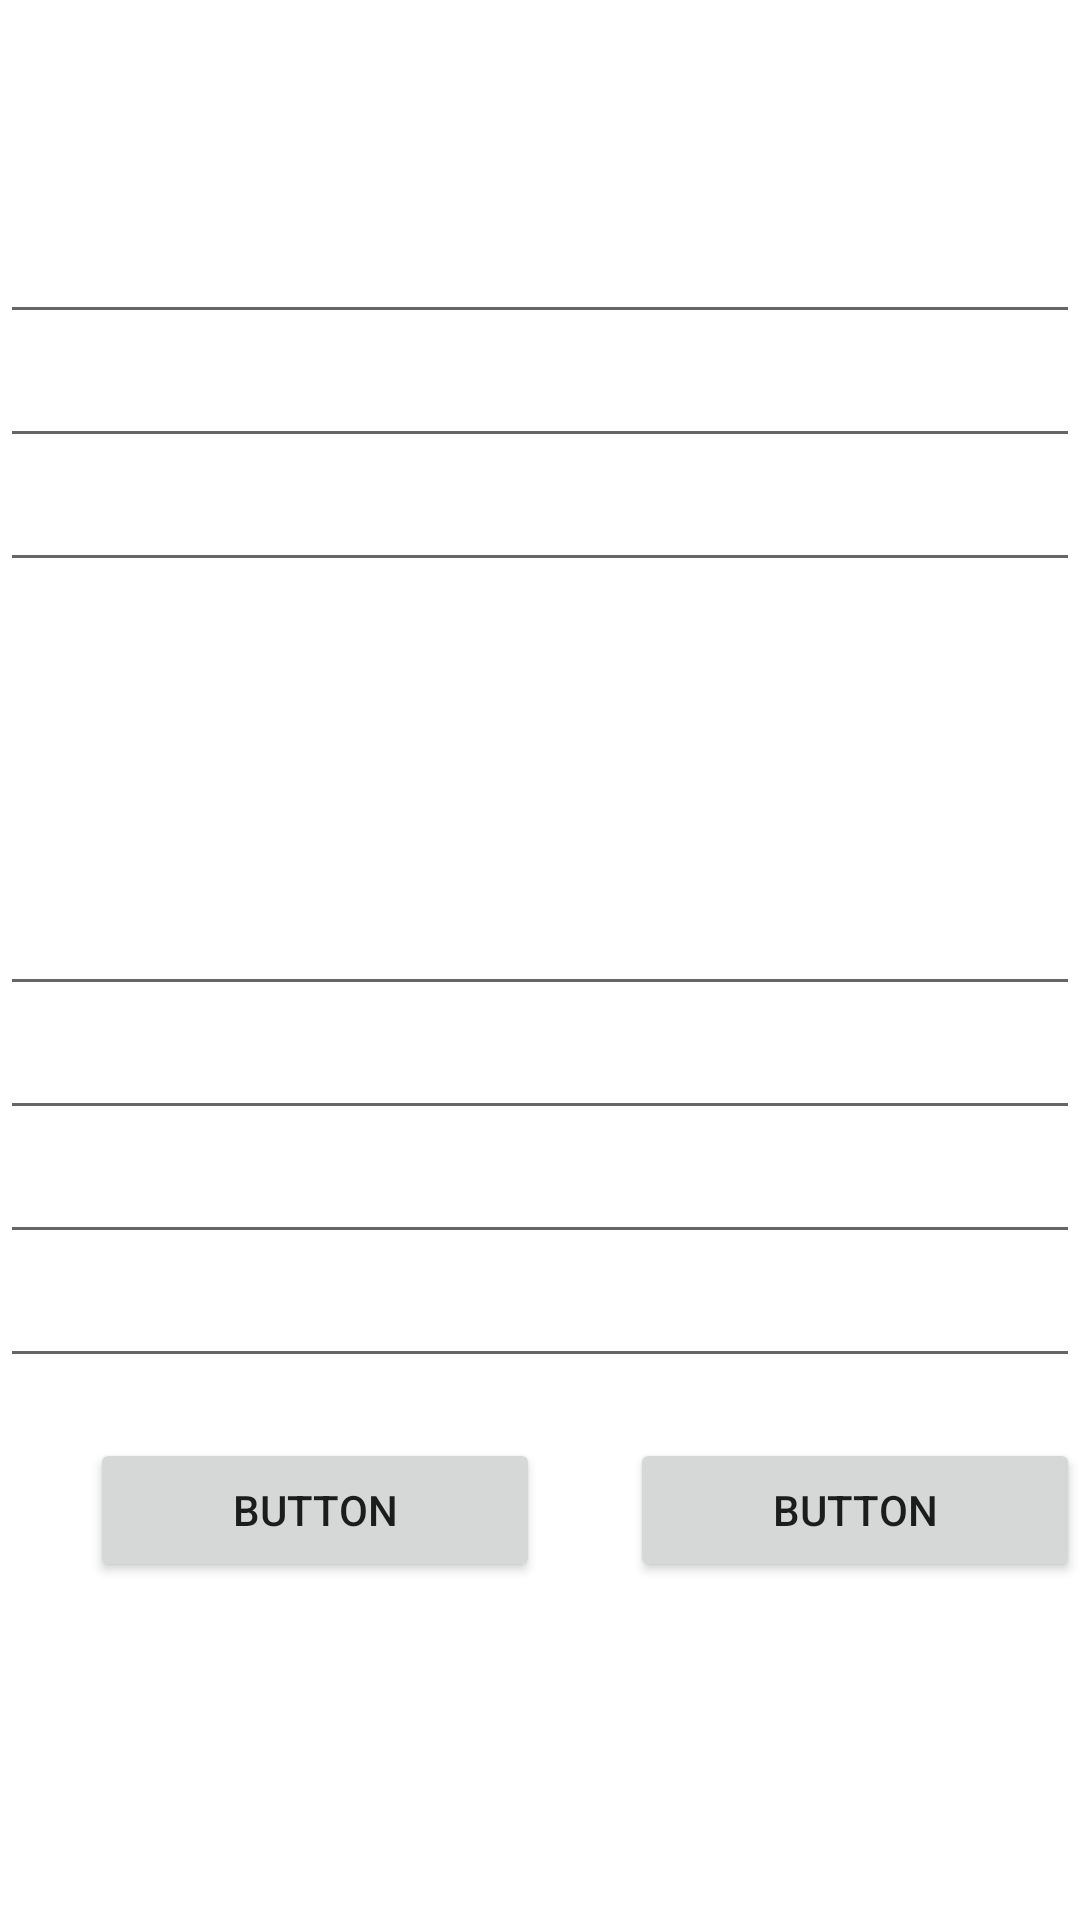

This screen was rendered from an Android layout file. Write that file and the resources it references.
<!-- AndroidManifest.xml: application theme Theme.AlunosCheckIn -->
<!-- res/layout/activity_cadastro.xml -->
<?xml version="1.0" encoding="utf-8"?>
<LinearLayout xmlns:android="http://schemas.android.com/apk/res/android"
    xmlns:app="http://schemas.android.com/apk/res-auto"
    xmlns:tools="http://schemas.android.com/tools"
    android:layout_width="match_parent"
    android:layout_height="match_parent"
    android:orientation="vertical"
    tools:context=".view.CadastroActivity"
    android:layout_margin="10dp">

    <EditText
        android:id="@+id/editRegistro"
        android:layout_marginTop="70dp"
        android:layout_width="match_parent"
        android:layout_height="wrap_content"
        android:ems="10"
        android:inputType="textPersonName"
        />

    <EditText

        android:id="@+id/editNome"
        android:layout_width="match_parent"
        android:layout_height="wrap_content"
        android:ems="10"
        android:inputType="textPersonName"
         />

    <EditText
        android:id="@+id/editCpf"
        android:layout_width="match_parent"
        android:layout_height="wrap_content"
        android:ems="10"
        android:inputType="number" />

    <LinearLayout
        android:layout_width="match_parent"
        android:layout_height="100dp"
        android:orientation="horizontal">


    </LinearLayout>

    <EditText
        android:id="@+id/editDtaNascimento"
        android:layout_width="match_parent"
        android:layout_height="wrap_content"
        android:ems="10"
        android:inputType="date" />

    <EditText
        android:id="@+id/editEmail"
        android:layout_width="match_parent"
        android:layout_height="wrap_content"
        android:ems="10"
        android:inputType="textEmailAddress" />

    <EditText
        android:id="@+id/editTelefone"
        android:layout_width="match_parent"
        android:layout_height="wrap_content"
        android:ems="10"
        android:inputType="phone" />

    <EditText
        android:id="@+id/editSenha"
        android:layout_width="match_parent"
        android:layout_height="wrap_content"
        android:ems="10"
        android:inputType="textPassword" />

    <LinearLayout
        android:layout_width="match_parent"
        android:layout_height="match_parent"
        android:orientation="horizontal"
        android:layout_marginTop="20dp">

        <Button
            android:id="@+id/btnCadastrar"
            android:layout_width="150dp"
            android:layout_marginRight="30dp"
            android:layout_marginLeft="30dp"
            android:layout_height="wrap_content"

            android:text="Button" />

        <Button
            android:id="@+id/btnVoltar"
            android:layout_width="150dp"
            android:layout_height="wrap_content"

            android:text="Button" />
    </LinearLayout>


</LinearLayout>
<!-- resources referenced by this layout -->
<resources>
  <style name="Theme.AlunosCheckIn" parent="Theme.MaterialComponents.DayNight.DarkActionBar">
          
          <item name="colorPrimary">@color/purple_500</item>
          <item name="colorPrimaryVariant">@color/purple_700</item>
          <item name="colorOnPrimary">@color/white</item>
          
          <item name="colorSecondary">@color/teal_200</item>
          <item name="colorSecondaryVariant">@color/teal_700</item>
          <item name="colorOnSecondary">@color/black</item>
          
          <item name="android:statusBarColor">?attr/colorPrimaryVariant</item>
          
      </style>
  <color name="purple_500">#FF6200EE</color>
  <color name="purple_700">#FF3700B3</color>
  <color name="white">#FFFFFFFF</color>
  <color name="teal_200">#FF03DAC5</color>
  <color name="teal_700">#FF018786</color>
  <color name="black">#FF000000</color>
</resources>
